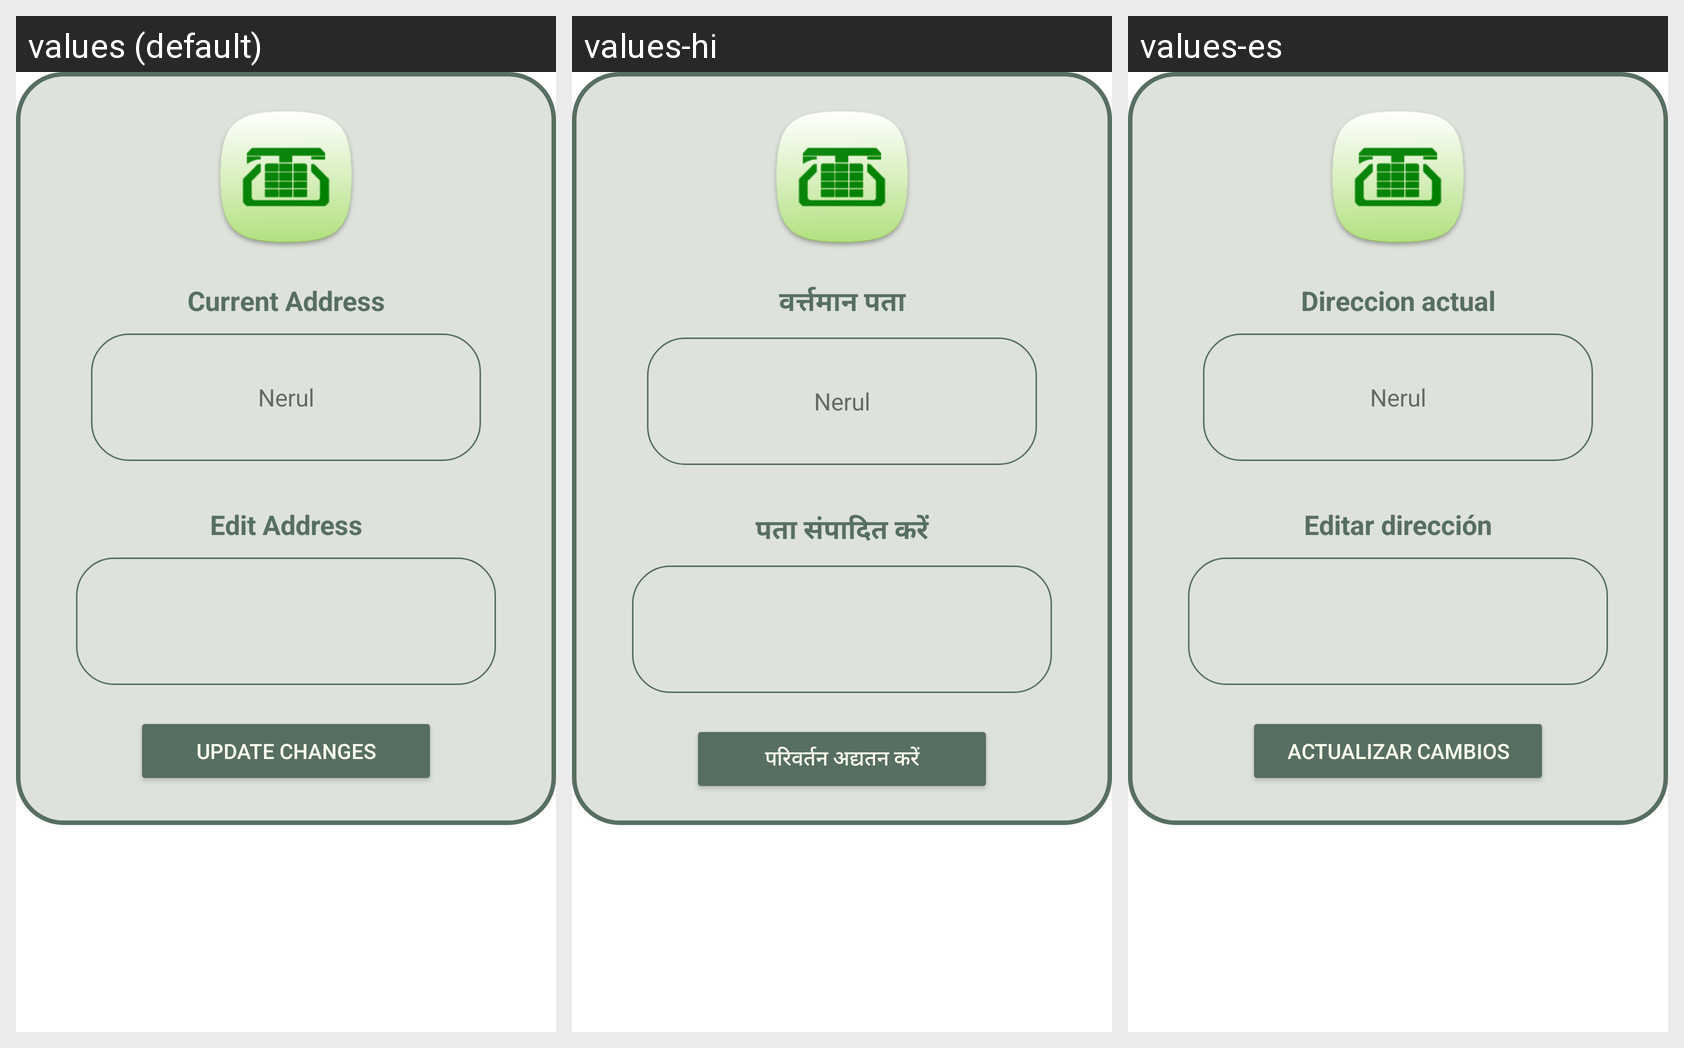

This grid shows one Android layout under several languages. Give, for every string resource on the screen, its name, the default text and each shown locale's text.
Android screen res/layout/fragment_add.xml rendered under 3 locales, left to right: values (default), values-hi, values-es. Device: Nexus 5 (rendered at 1080×1920; each locale shown at half size, 540×960, under a caption strip naming it); theme Theme.FaultVerse.
Strings drawn on this screen, with the default value and each locale's value (text and hints the layout hard-codes, and strings that could not be matched under every locale, appear in the picture but are not listed):

current_address
  values: Current Address
  values-hi: वर्त्तमान पता
  values-es: Direccion actual

edit_address
  values: Edit Address
  values-hi: पता संपादित करें
  values-es: Editar dirección

update_changes
  values: Update Changes
  values-hi: परिवर्तन अद्यतन करें
  values-es: Actualizar cambios
